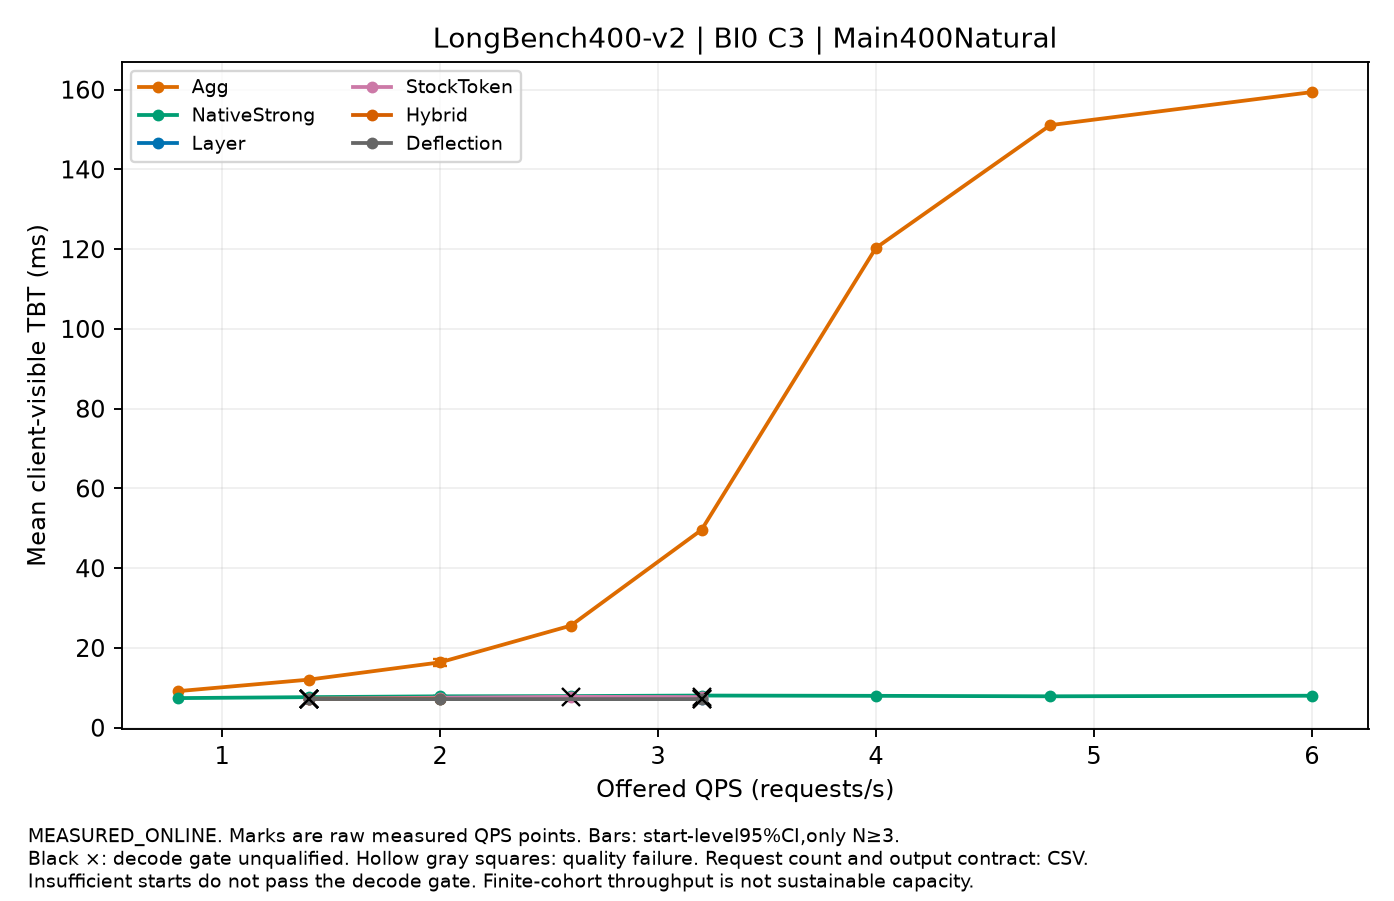

The data file committed next to this chart (first rows):
label, QPS, value, CI95, starts, requests_per_start, output_contract, decode_qualified, quality_passed
Agg, 0.8, 9.177, , 1, 400, NATURAL_EOS, False, True
Agg, 1.4, 12.07, , 1, 400, NATURAL_EOS, False, True
Agg, 2.0, 16.39, [15.588357590049498,17.248834396812782], 3, 400, NATURAL_EOS, False, True
Agg, 2.6, 25.59, , 1, 400, NATURAL_EOS, False, True
Agg, 3.2, 49.61, , 1, 400, NATURAL_EOS, False, True
Agg, 4.0, 120.3, , 1, 400, NATURAL_EOS, False, True
Agg, 4.8, 151.1, , 1, 400, NATURAL_EOS, False, True
Agg, 6.0, 159.4, , 1, 400, NATURAL_EOS, False, True
NativeStrong, 0.8, 7.429, , 1, 400, NATURAL_EOS, False, True
NativeStrong, 1.4, 7.666, , 1, 400, NATURAL_EOS, False, True
NativeStrong, 2.0, 7.872, [7.830008143261593,7.91562527428666], 3, 400, NATURAL_EOS, True, True
NativeStrong, 2.6, 7.933, , 1, 400, NATURAL_EOS, False, True
NativeStrong, 3.2, 8.065, , 1, 400, NATURAL_EOS, False, True
NativeStrong, 4.0, 7.994, , 1, 400, NATURAL_EOS, False, True
NativeStrong, 4.8, 7.88, , 1, 400, NATURAL_EOS, False, True
NativeStrong, 6.0, 8.021, , 1, 400, NATURAL_EOS, False, True
Layer, 1.4, 7.217, , 1, 400, NATURAL_EOS, False, True
Layer, 2.0, 7.219, [7.209671138749302,7.22743827842922], 3, 400, NATURAL_EOS, True, True
Layer, 3.2, 7.217, , 1, 400, NATURAL_EOS, False, True
StockToken, 1.4, 7.284, , 1, 400, NATURAL_EOS, False, True
StockToken, 2.0, 7.525, [7.485951856639036,7.571661279959497], 3, 400, NATURAL_EOS, True, True
StockToken, 2.6, 7.753, , 1, 400, NATURAL_EOS, False, True
StockToken, 3.2, 7.687, , 1, 400, NATURAL_EOS, False, True
Hybrid, 1.4, 7.26, , 1, 400, NATURAL_EOS, False, True
Hybrid, 2.0, 7.272, [7.25215959345914,7.29290872458222], 3, 400, NATURAL_EOS, True, True
Deflection, 1.4, 7.195, , 1, 400, NATURAL_EOS, False, True
Deflection, 2.0, 7.174, [7.17223998697836,7.176398404944662], 3, 400, NATURAL_EOS, True, True
Deflection, 3.2, 7.175, , 1, 400, NATURAL_EOS, False, True
